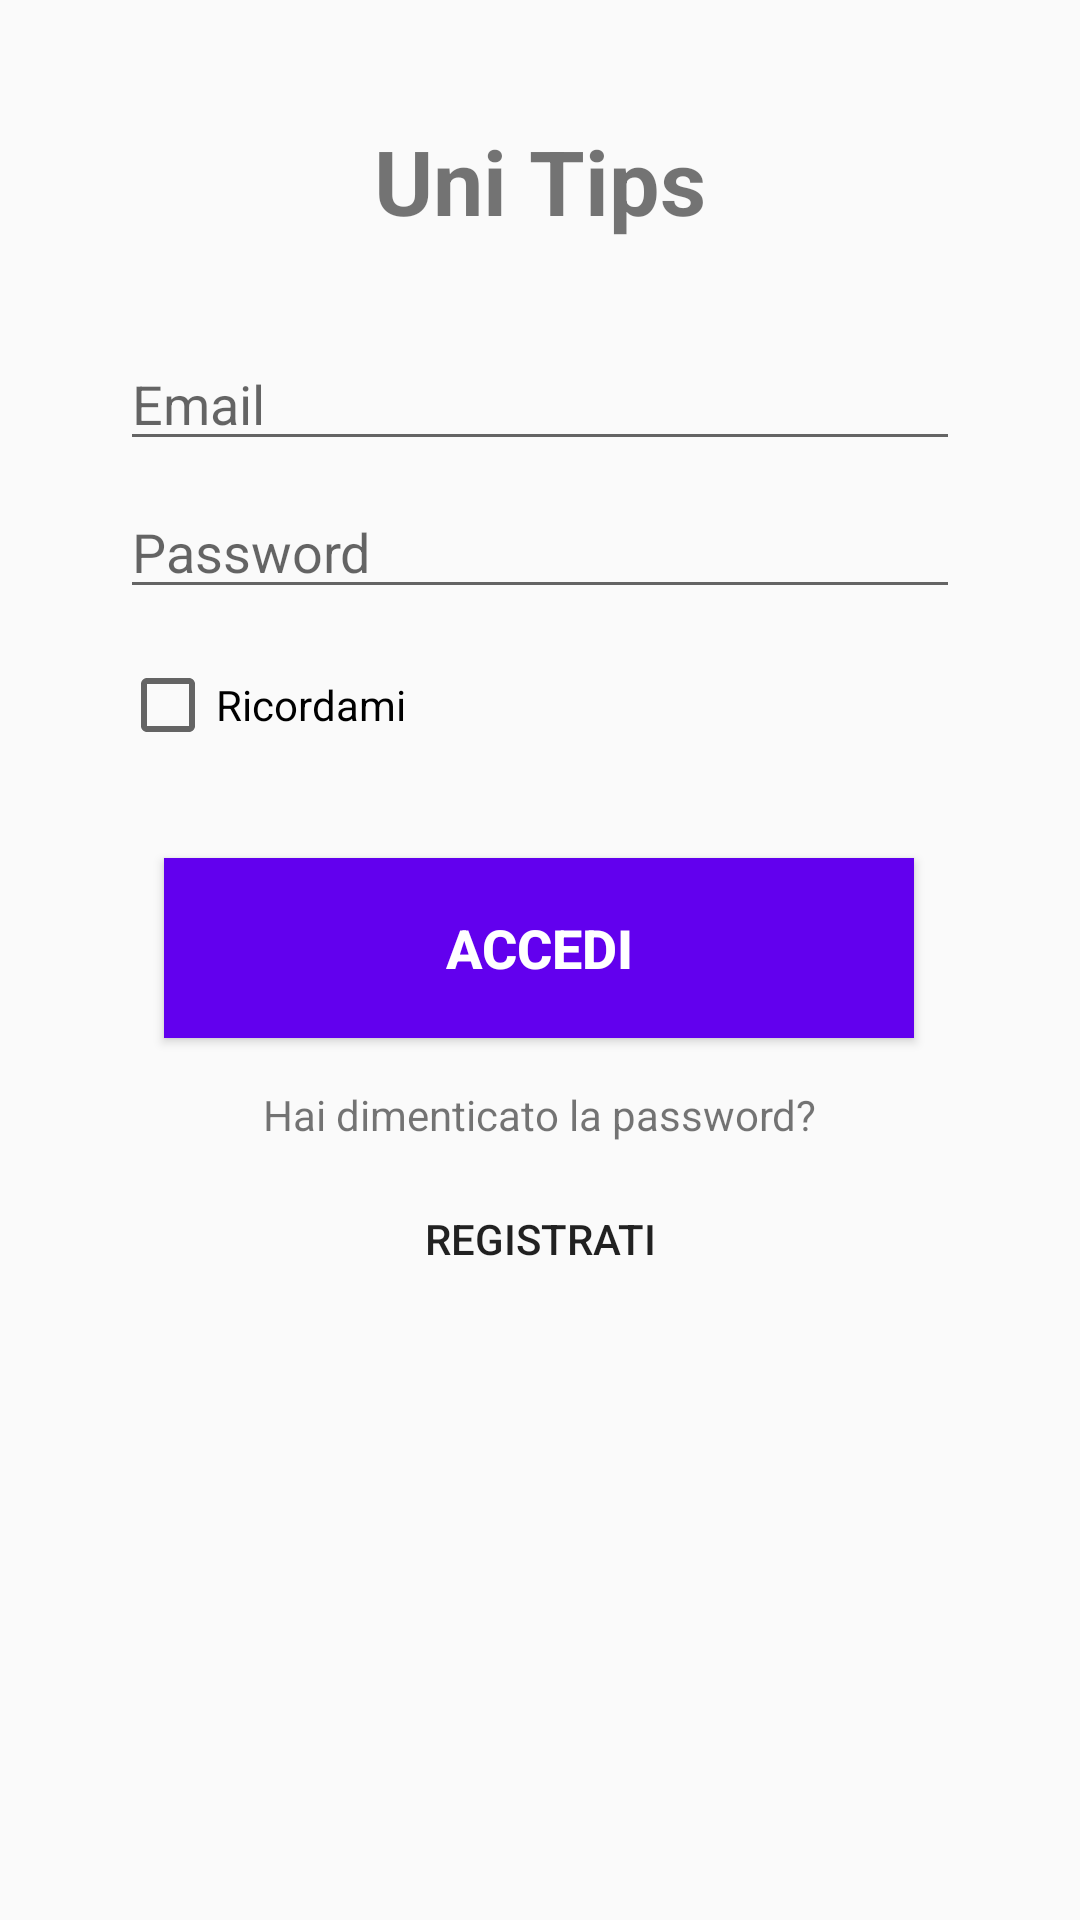

Here is an Android app screen rendered from its layout file. Give the layout XML and the strings, colors and styles it references.
<!-- AndroidManifest.xml: application theme AppTheme -->
<!-- res/layout/activity_login.xml -->
<?xml version="1.0" encoding="utf-8"?>
<androidx.constraintlayout.widget.ConstraintLayout xmlns:android="http://schemas.android.com/apk/res/android"
    xmlns:app="http://schemas.android.com/apk/res-auto"
    xmlns:tools="http://schemas.android.com/tools"
    android:id="@+id/container"
    android:layout_width="match_parent"
    android:layout_height="match_parent"
    android:paddingLeft="@dimen/activity_horizontal_margin"
    android:paddingTop="@dimen/activity_vertical_margin"
    android:paddingRight="@dimen/activity_horizontal_margin"
    android:paddingBottom="@dimen/activity_vertical_margin">

    <TextView
        android:id="@+id/Brand"
        android:layout_width="wrap_content"
        android:layout_height="wrap_content"
        android:layout_marginTop="24dp"
        android:text="@string/Brand"
        android:textAlignment="center"
        android:textSize="30sp"
        android:textStyle="bold"
        app:layout_constraintEnd_toEndOf="parent"
        app:layout_constraintStart_toStartOf="parent"
        app:layout_constraintTop_toTopOf="parent" />

    <ImageView
        android:id="@+id/imageView"
        android:layout_width="wrap_content"
        android:layout_height="wrap_content"
        android:layout_marginTop="24dp"
        android:contentDescription="@string/logo"
        android:src="@drawable/logo"
        app:layout_constraintEnd_toEndOf="parent"
        app:layout_constraintStart_toStartOf="parent"
        app:layout_constraintTop_toBottomOf="@+id/Brand" />

    <EditText
        android:id="@+id/username"
        android:layout_width="0dp"
        android:layout_height="wrap_content"
        android:layout_marginStart="24dp"
        android:layout_marginTop="8dp"

        android:layout_marginEnd="24dp"
        android:hint="@string/prompt_email"
        android:inputType="textEmailAddress"
        android:selectAllOnFocus="true"
        app:layout_constraintEnd_toEndOf="parent"
        app:layout_constraintHorizontal_bias="0.187"
        app:layout_constraintStart_toStartOf="parent"
        app:layout_constraintTop_toBottomOf="@+id/imageView" />

    <EditText
        android:id="@+id/password"
        android:layout_width="0dp"
        android:layout_height="wrap_content"
        android:layout_marginStart="24dp"
        android:layout_marginTop="8dp"
        android:layout_marginEnd="24dp"

        android:hint="@string/prompt_password"
        android:imeActionLabel="@string/action_sign_in_short"
        android:imeOptions="actionDone"
        android:inputType="textPassword"
        android:selectAllOnFocus="true"
        app:layout_constraintEnd_toEndOf="parent"
        app:layout_constraintStart_toStartOf="parent"
        app:layout_constraintTop_toBottomOf="@+id/username" />

    <ProgressBar
        android:id="@+id/loading"
        android:layout_width="wrap_content"
        android:layout_height="wrap_content"
        android:layout_gravity="center"
        android:layout_marginStart="32dp"
        android:layout_marginTop="64dp"
        android:layout_marginEnd="32dp"
        android:layout_marginBottom="64dp"
        android:visibility="gone"
        app:layout_constraintBottom_toBottomOf="parent"
        app:layout_constraintEnd_toEndOf="@+id/password"
        app:layout_constraintStart_toStartOf="@+id/password"
        app:layout_constraintTop_toTopOf="parent"
        app:layout_constraintVertical_bias="0.3" />

    <TextView
        android:id="@+id/info"
        android:layout_width="wrap_content"
        android:layout_height="19dp"
        android:layout_marginTop="8dp"
        android:textColor="#F5B91616"
        app:layout_constraintEnd_toEndOf="parent"
        app:layout_constraintStart_toStartOf="parent"
        app:layout_constraintTop_toBottomOf="@+id/remember" />

    <Button
        android:id="@+id/login"
        android:layout_width="250dp"
        android:layout_height="60dp"
        android:layout_gravity="start"
        android:layout_marginTop="8dp"
        android:background="#6200EE"
        android:elevation="10dp"
        android:enabled="true"
        android:paddingLeft="@dimen/activity_horizontal_margin"
        android:paddingRight="@dimen/activity_horizontal_margin"
        android:text="@string/action_sign_in_short"
        android:textColor="#FFFFFF"
        android:textSize="18sp"
        android:textStyle="bold"
        app:layout_constraintEnd_toEndOf="parent"
        app:layout_constraintHorizontal_bias="0.496"
        app:layout_constraintStart_toStartOf="parent"
        app:layout_constraintTop_toBottomOf="@+id/info" />

    <TextView
        android:id="@+id/password_dimenticata_action"
        android:layout_width="wrap_content"
        android:layout_height="wrap_content"
        android:layout_marginTop="16dp"
        android:text="@string/password_dimenticata_action"
        app:layout_constraintEnd_toEndOf="parent"
        app:layout_constraintStart_toStartOf="parent"
        app:layout_constraintTop_toBottomOf="@+id/login" />

    <Button
        android:id="@+id/registrati_action"
        android:layout_width="wrap_content"
        android:layout_height="wrap_content"
        android:layout_gravity="start"
        android:layout_marginTop="8dp"
        android:background="#00FFFFFF"
        android:enabled="true"
        android:text="@string/registrati_action"
        app:layout_constraintBottom_toBottomOf="parent"
        app:layout_constraintEnd_toEndOf="parent"
        app:layout_constraintStart_toStartOf="parent"
        app:layout_constraintTop_toBottomOf="@+id/password_dimenticata_action"
        app:layout_constraintVertical_bias="0.0" />

    <CheckBox
        android:id="@+id/remember"
        android:layout_width="wrap_content"
        android:layout_height="wrap_content"
        android:layout_marginStart="24dp"
        android:layout_marginTop="16dp"
        android:layout_marginEnd="5dp"
        android:text="@string/remember"
        app:layout_constraintEnd_toStartOf="@+id/login"
        app:layout_constraintHorizontal_bias="0.0"
        app:layout_constraintStart_toStartOf="parent"
        app:layout_constraintTop_toBottomOf="@+id/password" />

</androidx.constraintlayout.widget.ConstraintLayout>
<!-- resources referenced by this layout -->
<resources>
  <dimen name="activity_horizontal_margin">16dp</dimen>
  <dimen name="activity_vertical_margin">16dp</dimen>
  <string name="Brand">Uni Tips</string>
  <string name="action_sign_in_short">Accedi</string>
  <string name="logo">LOGO</string>
  <string name="password_dimenticata_action">Hai dimenticato la password?</string>
  <string name="prompt_email">Email</string>
  <string name="prompt_password">Password</string>
  <string name="registrati_action">Registrati</string>
  <string name="remember">Ricordami</string>
  <style name="AppTheme" parent="Theme.AppCompat.Light.NoActionBar">
          
          <item name="colorPrimary">@color/colorPrimary</item>
          <item name="colorPrimaryDark">@color/colorPrimaryDark</item>
          <item name="colorAccent">@color/colorAccent</item>
      </style>
  <color name="colorPrimary">#6200EE</color>
  <color name="colorPrimaryDark">#00574B</color>
  <color name="colorAccent">#D81B60</color>
</resources>
